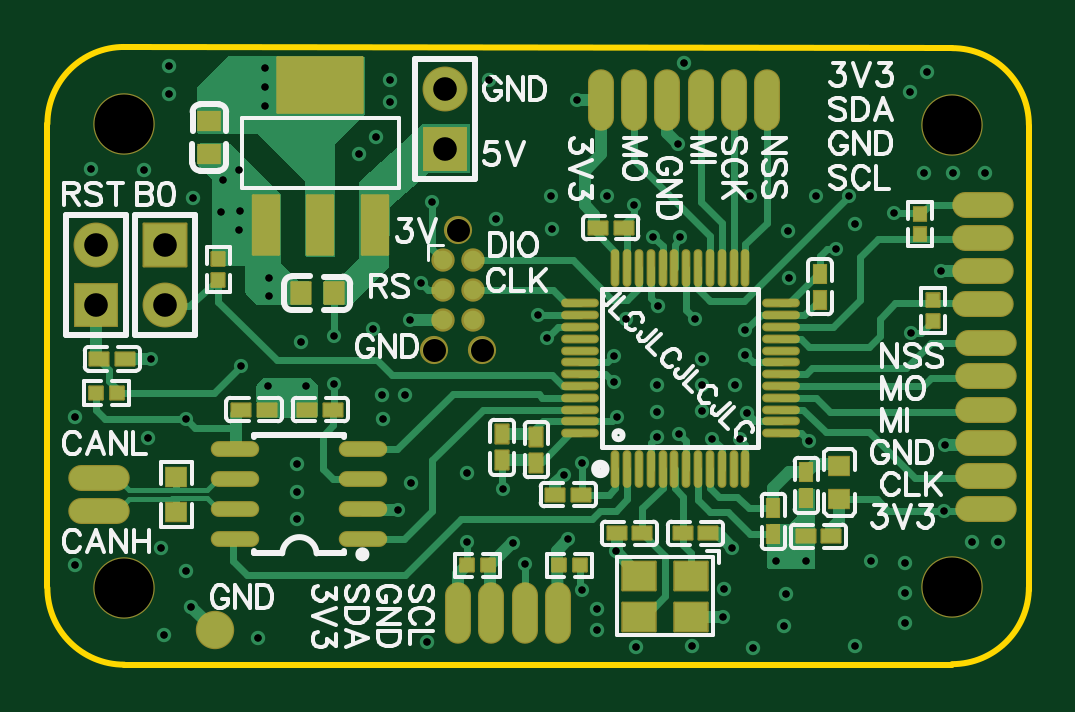
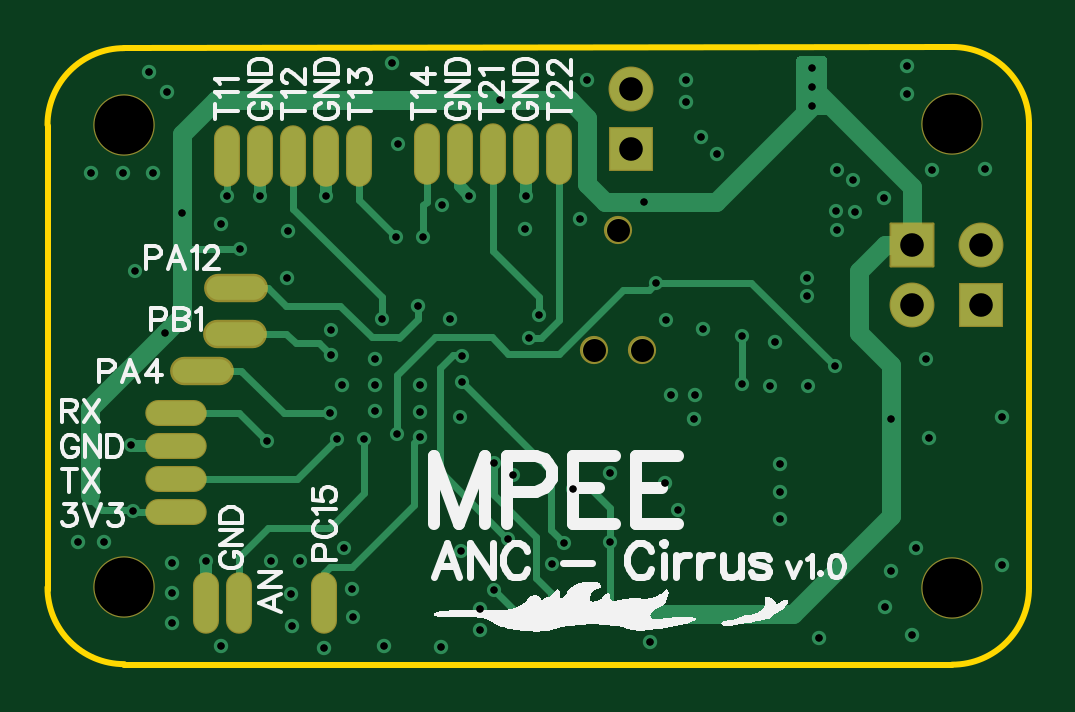
Circuit board: 12 layer files. Board 41.5 x 26.1 mm.
- drill: Drill_NPTH_Through.DRL (368 bytes)
- drill: Drill_PTH_Through.DRL (2564 bytes)
- drill: Drill_PTH_Through_Via.DRL (2334 bytes)
- outline: Gerber_BoardOutlineLayer.GKO (827 bytes)
- bottom_copper: Gerber_BottomLayer.GBL (9033 bytes)
- paste: Gerber_BottomPasteMaskLayer.GBP (1024 bytes)
- bottom_silk: Gerber_BottomSilkscreenLayer.GBO (26344 bytes)
- bottom_mask: Gerber_BottomSolderMaskLayer.GBS (1747 bytes)
- top_copper: Gerber_TopLayer.GTL (21712 bytes)
- paste: Gerber_TopPasteMaskLayer.GTP (11551 bytes)
- top_silk: Gerber_TopSilkscreenLayer.GTO (39685 bytes)
- top_mask: Gerber_TopSolderMaskLayer.GTS (6108 bytes)

=== drill: Drill_NPTH_Through.DRL (368 bytes, source withheld) ===
=== drill: Drill_PTH_Through.DRL ===
M48
METRIC,LZ,000.000
;FILE_FORMAT=3:3
;TYPE=PLATED
;Layer: PTH_Through
;EasyEDA v6.5.40, 2024-02-03 19:01:27
;629f34bd56064ca5b14c1ddf27600c48,2e16165ee3bb4678bfb3015e44e098b9,10
;Gerber Generator version 0.2
;Holesize 1 = 0.301 mm
T01C0.301
;Holesize 2 = 0.305 mm
T02C0.305
;Holesize 3 = 1.000 mm
T03C1.000
;Holesize 4 = 2.501 mm
T04C2.501
%
G05
G90
T01
X009398Y-010445
X008150Y-007600
X008128Y-008413
X007350Y-007650
X007450Y-006300
X008128Y-005873
X009398Y-011207
X021150Y-012950
X020750Y-012000
X015350Y-012200
X014850Y-020250
X025650Y-008700
X030850Y-022400
X032100Y-022400
X029299Y-017250
X032250Y-017349
X028150Y-017250
X026750Y-017050
X015796Y-010645
X026800Y-008700
X027400Y-012150
X033950Y-006950
X024000Y-013750
X024000Y-014850
X019700Y-021650
X024100Y-016300
X022050Y-021500
X029550Y-012650
X024850Y-007350
X020200Y-022550
X012150Y-012900
X012150Y-014900
X026700Y-004750
X029750Y-006950
X021300Y-006950
X032550Y-006950
X004368Y-013875
X009350Y-015000
X010950Y-015000
X028600Y-024800
X024050Y-022000
X029000Y-021850
X034850Y-022400
X038000Y-017500
X037850Y-010150
X023700Y-006950
X009200Y-001550
X009200Y-002350
X009200Y-003150
X008200Y-014150
X005850Y-016399
X017750Y-021600
X019299Y-019350
X021850Y-018750
X022400Y-002900
X022650Y-023650
X022650Y-018250
X016300Y-007200
X033400Y-009200
X036558Y-012758
X035850Y-007700
X037950Y-020300
T02
X006100Y-024350
X005850Y-022850
X004950Y-025550
X001850Y-005800
X005150Y-001450
X005150Y-002650
X037100Y-006000
X038350Y-006000
X039700Y-006000
X036500Y-002550
X036300Y-022500
X036300Y-023750
X036300Y-025050
X023250Y-024450
X023250Y-025350
X015400Y-019100
X014150Y-015400
X014200Y-016400
X015150Y-015400
X008900Y-025650
X010550Y-018300
X010550Y-019500
X010550Y-020650
X029100Y-014950
X027700Y-013850
X025800Y-016100
X021350Y-008350
X019000Y-007950
X034200Y-008150
X017750Y-018700
X014500Y-002050
X014500Y-003000
X013900Y-004450
X013200Y-005200
X004250Y-017200
X039150Y-021600
X040250Y-021600
X010750Y-013150
X006150Y-007050
X024900Y-026050
X027300Y-026000
X034200Y-026000
X016050Y-025850
X029601Y-016149
X029550Y-013700
X031400Y-010450
X025850Y-011600
X025800Y-017150
X028650Y-023600
X029850Y-026100
X031250Y-023800
X031200Y-025150
X027700Y-014950
X027700Y-016050
X024500Y-012150
X025800Y-014950
X004100Y-005850
X001150Y-016300
X004800Y-021850
X001150Y-022600
X018700Y-002050
X013800Y-012600
X026950Y-001350
X037250Y-001700
X031350Y-008450
T03
X002050Y-009030
X002050Y-011570
X016850Y-002431
X016850Y-004971
X004971Y-011570
X004971Y-009030
T04
X003250Y-003900
X003250Y-023550
X038300Y-003950
X038300Y-023530
M30

=== drill: Drill_PTH_Through_Via.DRL ===
M48
METRIC,LZ,000.000
;FILE_FORMAT=3:3
;TYPE=PLATED
;Layer: PTH_Through_Via
;EasyEDA v6.5.40, 2024-02-03 19:01:27
;629f34bd56064ca5b14c1ddf27600c48,2e16165ee3bb4678bfb3015e44e098b9,10
;Gerber Generator version 0.2
;Holesize 1 = 0.301 mm
T01C0.301
;Holesize 2 = 0.305 mm
T02C0.305
%
G05
G90
T01
X009398Y-010445
X008150Y-007600
X008128Y-008413
X007350Y-007650
X007450Y-006300
X008128Y-005873
X009398Y-011207
X021150Y-012950
X020750Y-012000
X015350Y-012200
X014850Y-020250
X025650Y-008700
X030850Y-022400
X032100Y-022400
X029299Y-017250
X032250Y-017349
X028150Y-017250
X026750Y-017050
X015796Y-010645
X026800Y-008700
X027400Y-012150
X033950Y-006950
X024000Y-013750
X024000Y-014850
X019700Y-021650
X024100Y-016300
X022050Y-021500
X029550Y-012650
X024850Y-007350
X020200Y-022550
X012150Y-012900
X012150Y-014900
X026700Y-004750
X029750Y-006950
X021300Y-006950
X032550Y-006950
X004368Y-013875
X009350Y-015000
X010950Y-015000
X028600Y-024800
X024050Y-022000
X029000Y-021850
X034850Y-022400
X038000Y-017500
X037850Y-010150
X023700Y-006950
X009200Y-001550
X009200Y-002350
X009200Y-003150
X008200Y-014150
X005850Y-016399
X017750Y-021600
X019299Y-019350
X021850Y-018750
X022400Y-002900
X022650Y-023650
X022650Y-018250
X016300Y-007200
X033400Y-009200
X036558Y-012758
X035850Y-007700
X037950Y-020300
T02
X006100Y-024350
X005850Y-022850
X004950Y-025550
X001850Y-005800
X005150Y-001450
X005150Y-002650
X037100Y-006000
X038350Y-006000
X039700Y-006000
X036500Y-002550
X036300Y-022500
X036300Y-023750
X036300Y-025050
X023250Y-024450
X023250Y-025350
X015400Y-019100
X014150Y-015400
X014200Y-016400
X015150Y-015400
X008900Y-025650
X010550Y-018300
X010550Y-019500
X010550Y-020650
X029100Y-014950
X027700Y-013850
X025800Y-016100
X021350Y-008350
X019000Y-007950
X034200Y-008150
X017750Y-018700
X014500Y-002050
X014500Y-003000
X013900Y-004450
X013200Y-005200
X004250Y-017200
X039150Y-021600
X040250Y-021600
X010750Y-013150
X006150Y-007050
X024900Y-026050
X027300Y-026000
X034200Y-026000
X016050Y-025850
X029601Y-016149
X029550Y-013700
X031400Y-010450
X025850Y-011600
X025800Y-017150
X028650Y-023600
X029850Y-026100
X031250Y-023800
X031200Y-025150
X027700Y-014950
X027700Y-016050
X024500Y-012150
X025800Y-014950
X004100Y-005850
X001150Y-016300
X004800Y-021850
X001150Y-022600
X018700Y-002050
X013800Y-012600
X026950Y-001350
X037250Y-001700
X031350Y-008450
M30

=== outline: Gerber_BoardOutlineLayer.GKO ===
G04 Layer: BoardOutlineLayer*
G04 EasyEDA v6.5.40, 2024-02-03 19:01:27*
G04 629f34bd56064ca5b14c1ddf27600c48,2e16165ee3bb4678bfb3015e44e098b9,10*
G04 Gerber Generator version 0.2*
G04 Scale: 100 percent, Rotated: No, Reflected: No *
G04 Dimensions in millimeters *
G04 leading zeros omitted , absolute positions ,4 integer and 5 decimal *
%FSLAX45Y45*%
%MOMM*%

%ADD10C,0.2540*%
D10*
X3829992Y-2679997D02*
G01*
X325003Y-2679997D01*
X325003Y-65001D02*
G01*
X3829992Y-69999D01*
X0Y-390004D02*
G01*
X0Y-2352601D01*
X4154190Y-400199D02*
G01*
X4154995Y-2365499D01*
G75*
G01*
X3Y-390002D02*
G02*
X325001Y-65001I325000J0D01*
G75*
G01*
X4154990Y-2352799D02*
G02*
X3829992Y-2677800I-325000J0D01*
G75*
G01*
X325001Y-2679995D02*
G02*
X0Y-2354997I0J325001D01*
G75*
G01*
X3829992Y-70002D02*
G02*
X4154993Y-395000I0J-325001D01*

%LPD*%
M02*

=== bottom_copper: Gerber_BottomLayer.GBL (9033 bytes, source omitted) ===
=== paste: Gerber_BottomPasteMaskLayer.GBP ===
G04 Layer: BottomPasteMaskLayer*
G04 EasyEDA v6.5.40, 2024-02-03 19:01:27*
G04 629f34bd56064ca5b14c1ddf27600c48,2e16165ee3bb4678bfb3015e44e098b9,10*
G04 Gerber Generator version 0.2*
G04 Scale: 100 percent, Rotated: No, Reflected: No *
G04 Dimensions in millimeters *
G04 leading zeros omitted , absolute positions ,4 integer and 5 decimal *
%FSLAX45Y45*%
%MOMM*%

%ADD10O,2.4999949999999997X0.9999979999999999*%
%ADD11O,0.9999979999999999X2.4999949999999997*%

%LPD*%
D10*
G01*
X3499993Y-1434998D03*
G01*
X3359988Y-1280007D03*
G01*
X3354984Y-1085011D03*
D11*
G01*
X2985008Y-2420010D03*
G01*
X3345002Y-2420010D03*
G01*
X3485006Y-2420010D03*
D10*
G01*
X3610000Y-2034997D03*
G01*
X3610000Y-1894992D03*
G01*
X3610000Y-1754987D03*
G01*
X3610000Y-1614982D03*
D11*
G01*
X2550007Y-520014D03*
G01*
X2410002Y-520014D03*
G01*
X2269997Y-520014D03*
G01*
X2129993Y-520014D03*
G01*
X1989988Y-520014D03*
G01*
X3395014Y-524992D03*
G01*
X3255009Y-524992D03*
G01*
X3115005Y-524992D03*
G01*
X2975000Y-524992D03*
G01*
X2834995Y-524992D03*
M02*

=== bottom_silk: Gerber_BottomSilkscreenLayer.GBO (26344 bytes, source omitted) ===
=== bottom_mask: Gerber_BottomSolderMaskLayer.GBS ===
G04 Layer: BottomSolderMaskLayer*
G04 EasyEDA v6.5.40, 2024-02-03 19:01:27*
G04 629f34bd56064ca5b14c1ddf27600c48,2e16165ee3bb4678bfb3015e44e098b9,10*
G04 Gerber Generator version 0.2*
G04 Scale: 100 percent, Rotated: No, Reflected: No *
G04 Dimensions in millimeters *
G04 leading zeros omitted , absolute positions ,4 integer and 5 decimal *
%FSLAX45Y45*%
%MOMM*%

%AMMACRO1*1,1,$1,$2,$3*1,1,$1,$4,$5*1,1,$1,0-$2,0-$3*1,1,$1,0-$4,0-$5*20,1,$1,$2,$3,$4,$5,0*20,1,$1,$4,$5,0-$2,0-$3,0*20,1,$1,0-$2,0-$3,0-$4,0-$5,0*20,1,$1,0-$4,0-$5,$2,$3,0*4,1,4,$2,$3,$4,$5,0-$2,0-$3,0-$4,0-$5,$2,$3,0*%
%ADD10O,2.703195X1.203198*%
%ADD11O,1.1015979999999999X2.601595*%
%ADD12O,2.601595X1.1015979999999999*%
%ADD13C,1.9016*%
%ADD14R,1.9016X1.9016*%
%ADD15MACRO1,0.1016X0.9X0.9X0.9X-0.9*%
%ADD16C,1.1938*%
%ADD17C,2.6016*%

%LPD*%
D10*
G01*
X3499993Y-1434998D03*
G01*
X3359988Y-1280007D03*
G01*
X3354984Y-1085011D03*
D11*
G01*
X2985008Y-2420010D03*
G01*
X3345002Y-2420010D03*
G01*
X3485006Y-2420010D03*
D12*
G01*
X3610000Y-2034997D03*
G01*
X3610000Y-1894992D03*
G01*
X3610000Y-1754987D03*
G01*
X3610000Y-1614982D03*
D11*
G01*
X2550007Y-520014D03*
G01*
X2410002Y-520014D03*
G01*
X2269997Y-520014D03*
G01*
X2129993Y-520014D03*
G01*
X1989988Y-520014D03*
G01*
X3395014Y-524992D03*
G01*
X3255009Y-524992D03*
G01*
X3115005Y-524992D03*
G01*
X2975000Y-524992D03*
G01*
X2834995Y-524992D03*
D13*
G01*
X204978Y-902970D03*
D14*
G01*
X204978Y-1156970D03*
D13*
G01*
X1685036Y-243078D03*
D14*
G01*
X1685036Y-497078D03*
D13*
G01*
X497078Y-1156970D03*
D15*
G01*
X497077Y-902969D03*
D16*
G01*
X1841500Y-1349298D03*
G01*
X1638300Y-1349298D03*
G01*
X1739900Y-841298D03*
D17*
G01*
X324993Y-389991D03*
G01*
X324993Y-2354986D03*
G01*
X3829989Y-394995D03*
G01*
X3829989Y-2353005D03*
M02*

=== top_copper: Gerber_TopLayer.GTL (21712 bytes, source omitted) ===
=== paste: Gerber_TopPasteMaskLayer.GTP (11551 bytes, source omitted) ===
=== top_silk: Gerber_TopSilkscreenLayer.GTO (39685 bytes, source omitted) ===
=== top_mask: Gerber_TopSolderMaskLayer.GTS (6108 bytes, source omitted) ===
